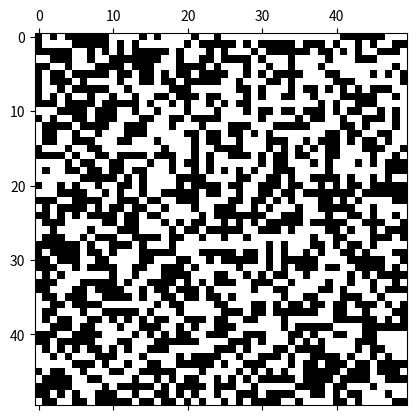
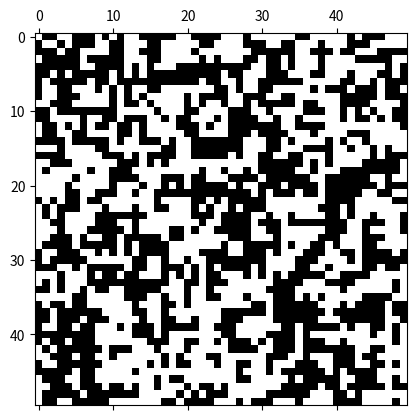
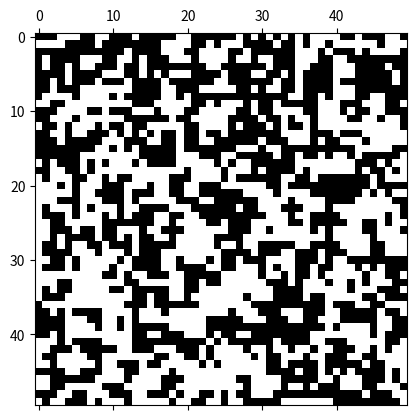
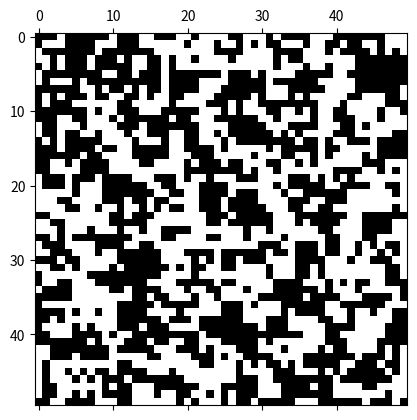
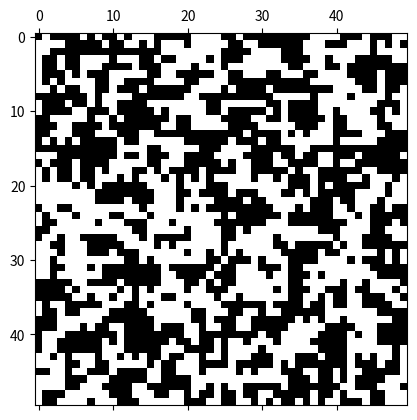
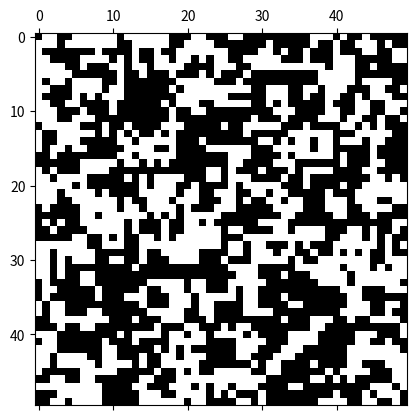
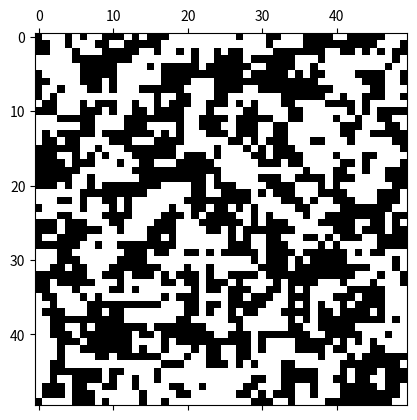
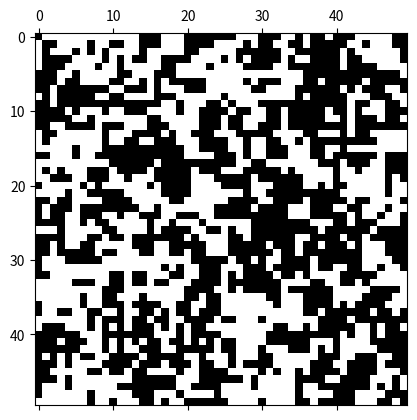
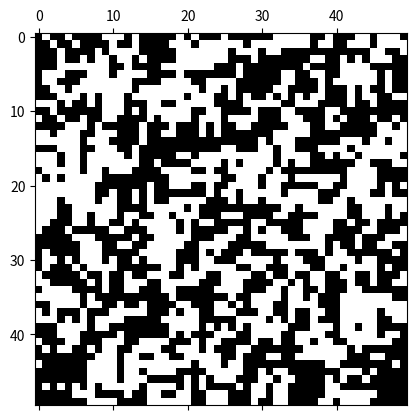
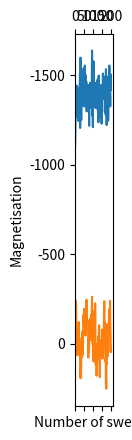

These figures' Python source, in order: (Note: this script raises an exception after producing the figures.)
# -*- coding: utf-8 -*-

import numpy as np
import matplotlib.pyplot as plt
from matplotlib.colors import ListedColormap
import random as ran
import time as ti

def simulation(l,N,T,J,kb,Ising,num):
    
    if (num==1 or num==2 or num==3 or num==4 or num==5 or num==10 or num==50 or num==100 or num==500 or num==1000 or num==1500):
        #create image
        plt.matshow(Ising,cmap=ListedColormap(['k','w']))
        plt.show()
        print(num,' sweeps')
            
    #input: coordinates of spin_k (not in array)   
    #output: array with values +-1 of all four neighbors, including boundary conditions
    def nearest_neighbors(i,j):
        left=Ising[i,(j-1)%l]
        right=Ising[i,(j+1)%l]
        up=Ising[(i-1)%l,j]
        down=Ising[(i+1)%l,j]
        
        return np.array([left,right,up,down])
    
    
    #set initial energy, magnetisation, etc
    sum_nn_pairs=0
    for i in range(l):
        for j in range(l):
            nn=nearest_neighbors(i,j)
            for k in range(4):
                sum_nn_pairs+=Ising[i,j]*nn[k]
    sum_nn_pairs*=1/2
    E_0=-J*sum_nn_pairs
    E=E_0
    
    M_0=np.sum(Ising)
    M=M_0
    

    #performs the flip of spin_k and adjusts energy, magnetisation etc
    def flip(i,j,dE):
        Ising[i,j]*=-1
        spin_k_nu=Ising[i,j]
        nonlocal E
        E+=dE
        nonlocal M
        M+=2*spin_k_nu
        
        return
    
    #performs one step of the metropolis algorithm
    def MC_step():
        #choose random spin k to flip
        i=ran.randint(0,l-1)
        j=ran.randint(0,l-1)
        spin_k_mu=Ising[i,j]
        
        #evaluate E_nu - E_mu according to equation 3.10
        spin_i_mu=nearest_neighbors(i,j)
        sum_nn=np.sum(spin_i_mu)
        dE=2*J*sum_nn*spin_k_mu
        
        #calculate the acceptance ratio and flip spin_k accordingly
        if dE<=0:
            flip(i,j,dE)
        else:
            A=np.exp(-beta*dE)
            r=ran.random()
            if r<A:
                flip(i,j,dE)
        
        return
    
    #perform N steps
    for i in range(N*l**2):
        MC_step()
    
    '''
    print('E:',E)
    print('M:',M)
    '''
    return Ising, E, M

#Define variables
J=1
kb=1
T_init=100
T=4
beta=1/(kb*T)
block_size=100 #for blocking method
N=200 #number of sweeps
eq=600 # point where equilibrium is assumed to have been reached
l=50 #dimension of Ising model

#create 2D Ising model
Ising=np.empty((l,l),dtype=int)


if (T_init==0):
    #initialize Ising with all spins +1 -> T=0
    for i in range(l):
        for j in range(l):
            Ising[i,j]=1
    #create initial image
    plt.matshow(Ising,cmap=ListedColormap(['w','w']))
    plt.show()
    print('initial state')

if (T_init==100):
    #initialize Ising with all spins random -> T=inf       
    for i in range(l):
        for j in range(l):
            r=ran.random()
            if r<0.5:
                Ising[i,j]=1
            else:
                Ising[i,j]=-1
    #create initial image
    plt.matshow(Ising,cmap=ListedColormap(['k','w']))
    plt.show()
    print('initial state')        

      
#calculate energies after all steps
t1=ti.time()
U=np.empty(N)
Mag=np.empty(N)
for i in range(N):
    Ising,U[i],Mag[i]=simulation(l,1,T,J,kb,Ising,i)
t2=ti.time()

#print final Ising, energy and magnetisation
plt.matshow(Ising,cmap=ListedColormap(['k','w']))
plt.show()
print(N,' sweeps')


print('final energy',U[N-1])
print('final magnetisation',Mag[N-1])


#energy and magnetisation curves
N_var=np.linspace(0,N,N)
plt.plot(N_var,U)
plt.xlabel('Number of sweeps')
plt.ylabel('Internal energy')
plt.show()
plt.plot(N_var,Mag)
plt.xlabel('Number of sweeps')
plt.ylabel('Magnetisation')
plt.show()


#calculation of mean and std for energy and magnetisation
U_mean=np.mean(U[eq:])
U_std=np.std(U[eq:])
Mag_mean=np.mean(Mag[eq:])
Mag_std=np.std(Mag[eq:])

print('U_mean:',U_mean,'+/-',U_std)
print('Mag_mean:',Mag_mean,'+/-',Mag_std)

#calculation of specific heat including std using blocking method
U_sq=U**2
c_blocks=np.empty(int((N-eq)/block_size))
for i in range(c_blocks.size):
    U_mean_block=np.mean(U[(eq+i*block_size):(eq+(i+1)*block_size)])
    U_sq_mean_block=np.mean(U_sq[(eq+i*block_size):(eq+(i+1)*block_size)])
    c_blocks[i]=beta**2*(U_sq_mean_block-U_mean_block**2)
    
#print('c_mean:',np.mean(c_blocks),'+/-',np.std(c_blocks))

#calculation of total specific heat capacity (not per site) according to equation 3.15
U_sq_mean=np.mean(U_sq[eq:])
c=beta**2*(U_sq_mean-U_mean**2)
#print('c:',c)


'''
#calculation of autocorrelation function of m according to equation 3.21
chi_m=np.zeros_like(Mag)
for i in range(chi_m.size):
    chi_m[i]=1/(N-i)*np.sum(Mag[j]*Mag[j+i] for j in range(0,N-i))-1/(N-i)*np.sum(Mag[j] for j in range(0,N-i))*1/(N-i)*np.sum(Mag[j+i] for j in range(0,N-i))

#calculation of integrated corellation time according to equation 3.20
tau_m=1/chi_m[0]*np.sum(chi_m[j] for j in range(0,int(0.5*N)))
print('tau_m:',tau_m)

plt.plot(N_var,chi_m/chi_m[0])
plt.xlabel('Number of sweeps')
plt.ylabel('$\\chi_m$')
plt.show()

#calculation of autocorrelation function of u according to equation 3.21
chi_u=np.zeros_like(U)
for i in range(chi_u.size):
    chi_u[i]=1/(N-i)*np.sum(U[j]*U[j+i] for j in range(0,N-i))-1/(N-i)*np.sum(U[j] for j in range(0,N-i))*1/(N-i)*np.sum(U[j+i] for j in range(0,N-i))

#calculation of integrated corellation time according to equation 3.20
tau_u=1/chi_u[0]*np.sum(chi_u[j] for j in range(0,int(0.8*N)))
print('tau_u:',tau_u)


plt.plot(N_var,chi_u/chi_u[0])
plt.xlabel('Number of sweeps')
plt.ylabel('$\\chi_u$')
plt.show()
'''
'''
plt.loglog(N_var,chi_u/chi_u[0])
plt.show()

plt.loglog(N_var[:70],chi_u[:70]/chi_u[0])
plt.show()
'''

#print variables and time
print('total time:',t2-t1)
print('l:',l)
print('N:',N)
print('T:',T)


#times: for l=50, N=100: 4.5s. scales as l^2 and N
#remark: if you start from T=inf, then the Ising board is clustered before its in equilibrium
#equilibrium times: l=50 -> N = 1800. l=100 -> N = 3000 (starting from T=inf at T=2)   